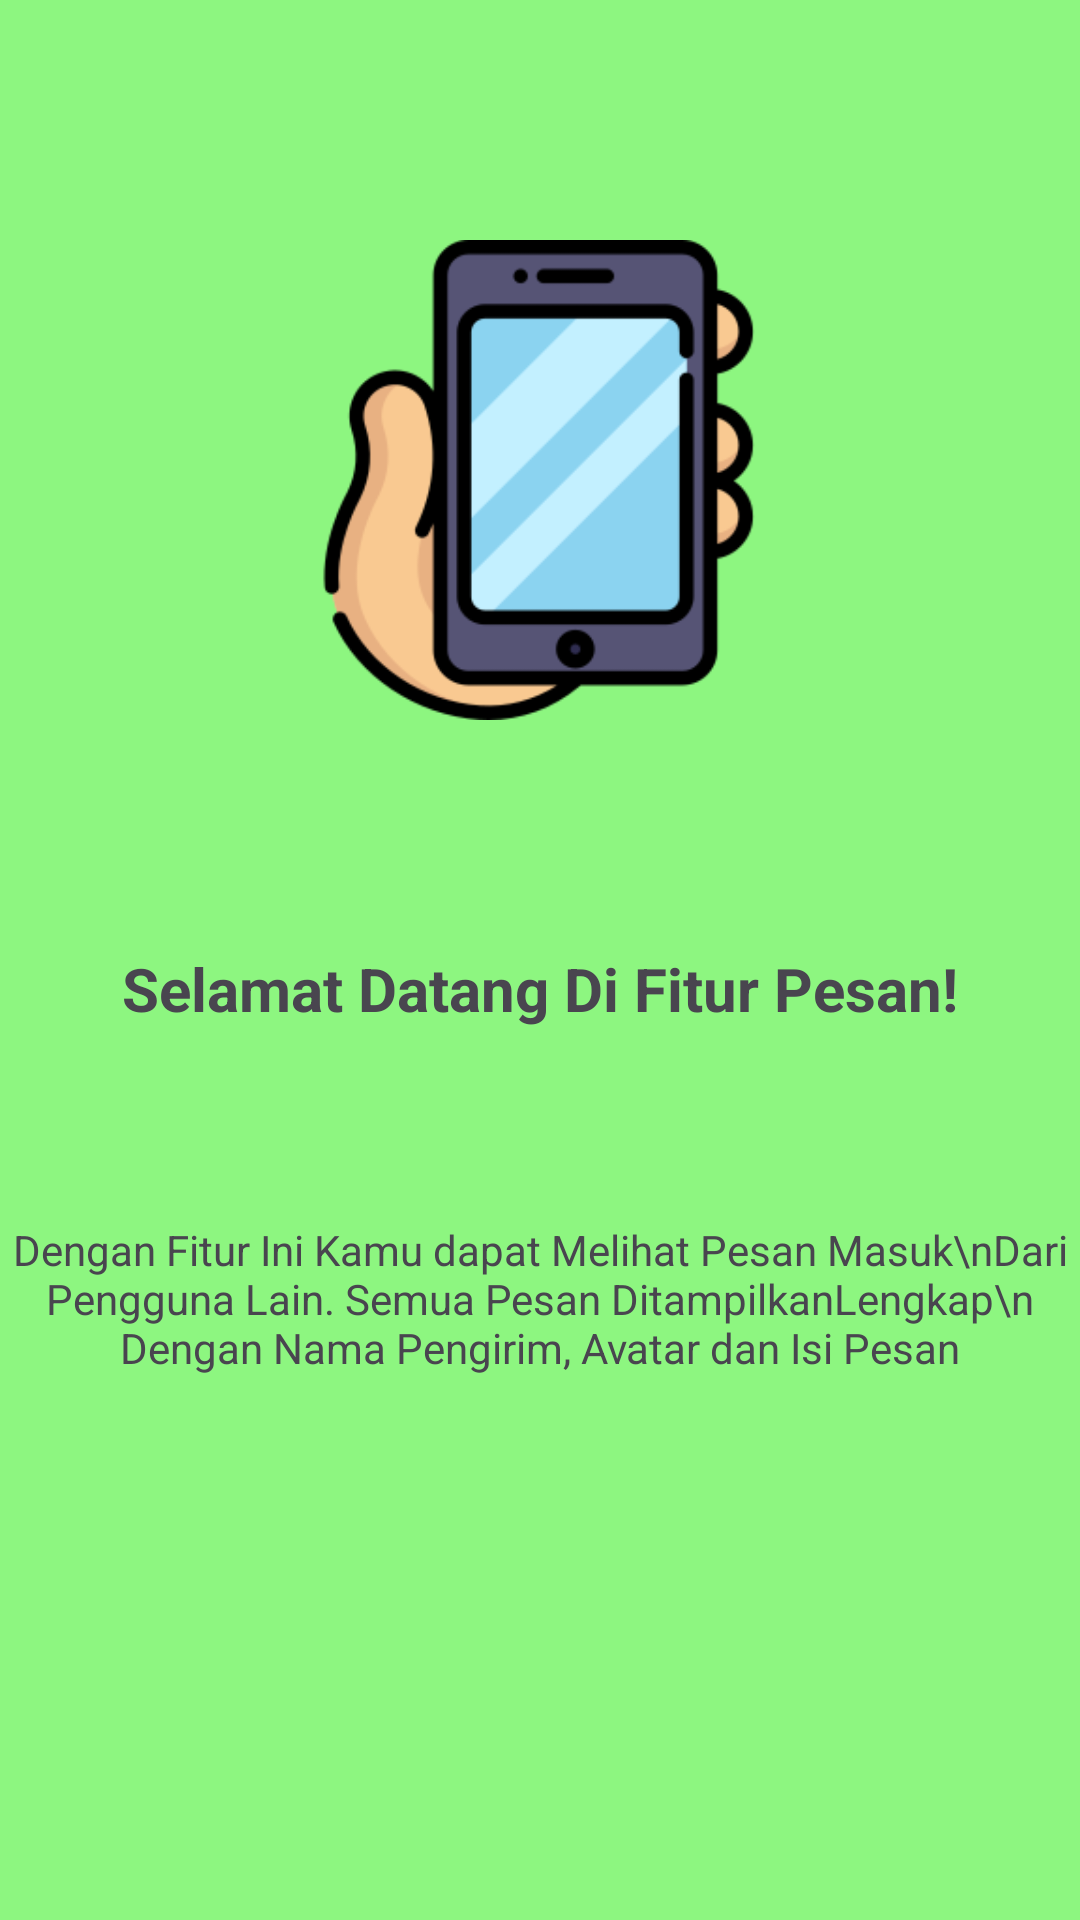

Android layout source for this screen:
<!-- AndroidManifest.xml: application theme Theme.Alfiqapps -->
<!-- res/layout/fragment_tutorial1.xml -->
<?xml version="1.0" encoding="utf-8"?>
<androidx.constraintlayout.widget.ConstraintLayout xmlns:android="http://schemas.android.com/apk/res/android"
    xmlns:app="http://schemas.android.com/apk/res-auto"
    xmlns:tools="http://schemas.android.com/tools"
    android:layout_width="match_parent"
    android:layout_height="match_parent"
    android:background="#8DF680"
    tools:context=".Message.tutorial.Tutorial1Fragment">

    





    <TextView
        android:id="@+id/textView5"
        android:layout_width="wrap_content"
        android:layout_height="wrap_content"
        android:layout_marginTop="76dp"
        android:text="Selamat Datang Di Fitur Pesan!"
        android:textSize="20dp"
        android:textStyle="bold"
        app:layout_constraintEnd_toEndOf="parent"
        app:layout_constraintHorizontal_bias="0.498"
        app:layout_constraintStart_toStartOf="parent"
        app:layout_constraintTop_toBottomOf="@+id/imageView7" />

    <ImageView
        android:id="@+id/imageView7"
        android:layout_width="190dp"
        android:layout_height="160dp"
        android:layout_marginTop="80dp"
        android:src="@drawable/lgohp"
        app:layout_constraintEnd_toEndOf="parent"
        app:layout_constraintHorizontal_bias="0.498"
        app:layout_constraintStart_toStartOf="parent"
        app:layout_constraintTop_toTopOf="parent" />

    <TextView
        android:id="@+id/textView6"
        android:layout_width="wrap_content"
        android:layout_height="wrap_content"
        android:layout_marginTop="64dp"
        android:text="Dengan Fitur Ini Kamu dapat Melihat Pesan Masuk\nDari Pengguna Lain. Semua Pesan DitampilkanLengkap\n Dengan Nama Pengirim, Avatar dan Isi Pesan"
        android:textAlignment="center"
        app:layout_constraintEnd_toEndOf="parent"
        app:layout_constraintHorizontal_bias="0.492"
        app:layout_constraintStart_toStartOf="parent"
        app:layout_constraintTop_toBottomOf="@+id/textView5" />


</androidx.constraintlayout.widget.ConstraintLayout>
<!-- resources referenced by this layout -->
<resources>
  <!-- drawable lgohp: png bitmap (drawable, 12401 bytes) -->
  <string name="hello_blank_fragment">Hello blank fragment</string>
  <style name="Theme.Alfiqapps" parent="Base.Theme.Alfiqapps" />
  <style name="Base.Theme.Alfiqapps" parent="Theme.Material3.DayNight.NoActionBar">
          
          
      </style>
</resources>
